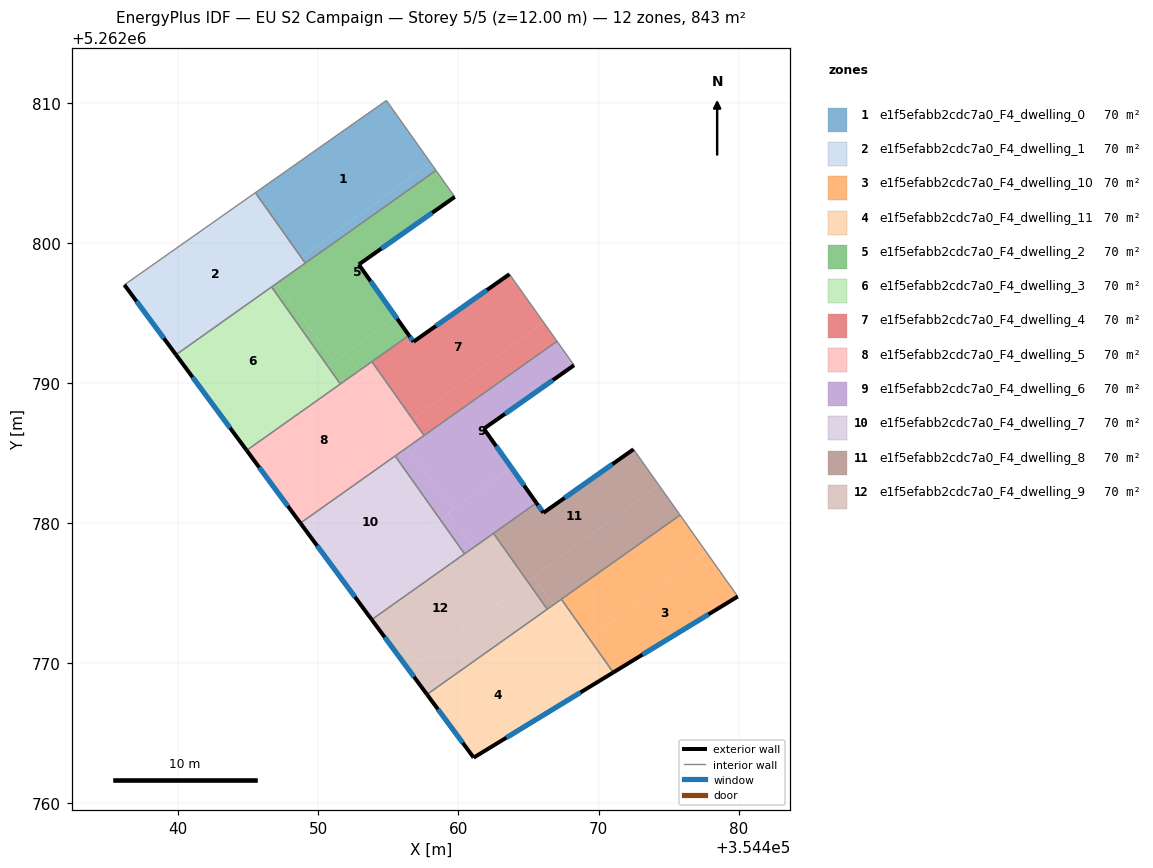
=== STOREY PLAN SPEC (per zone: floor XY polygon, exterior-wall plan segments, windows/doors) ===
zone 1: e1f5efabb2cdc7a0_F4_dwelling_0  (70.2 m²)
  floor: (354454.86, 5262810.16) (354458.00, 5262805.73) (354448.79, 5262798.94) (354445.51, 5262803.58)
  floor: (354458.00, 5262805.73) (354458.40, 5262805.17) (354449.07, 5262798.56) (354448.79, 5262798.94)
  interior walls: 4
zone 2: e1f5efabb2cdc7a0_F4_dwelling_1  (70.2 m²)
  floor: (354445.51, 5262803.58) (354449.07, 5262798.56) (354439.84, 5262792.02) (354436.16, 5262797.01)
  exterior wall: (354436.16, 5262797.01) – (354439.84, 5262792.02)  [6.2 m]
    window: (354437.02, 5262795.84) – (354438.98, 5262793.19)  [5.2 m²]
  interior walls: 4
zone 3: e1f5efabb2cdc7a0_F4_dwelling_10  (70.2 m²)
  floor: (354475.81, 5262780.58) (354477.67, 5262777.96) (354469.31, 5262771.79) (354467.34, 5262774.57)
  floor: (354477.67, 5262777.96) (354479.93, 5262774.77) (354471.04, 5262769.35) (354469.31, 5262771.79)
  exterior wall: (354471.04, 5262769.35) – (354479.93, 5262774.77)  [10.4 m]
    window: (354473.13, 5262770.62) – (354477.84, 5262773.49)  [8.8 m²]
  interior walls: 3
zone 4: e1f5efabb2cdc7a0_F4_dwelling_11  (70.2 m²)
  floor: (354469.31, 5262771.79) (354471.04, 5262769.35) (354467.87, 5262767.41) (354464.22, 5262772.36) (354466.78, 5262774.18) (354468.81, 5262771.42)
  floor: (354464.22, 5262772.36) (354467.87, 5262767.41) (354461.08, 5262763.27) (354457.75, 5262767.78)
  floor: (354467.34, 5262774.57) (354469.31, 5262771.79) (354468.81, 5262771.42) (354466.78, 5262774.18)
  exterior wall: (354461.08, 5262763.27) – (354471.04, 5262769.35)  [11.7 m]
    window: (354463.42, 5262764.70) – (354468.71, 5262767.92)  [9.8 m²]
  exterior wall: (354457.75, 5262767.78) – (354461.08, 5262763.27)  [5.6 m]
    window: (354458.54, 5262766.72) – (354460.30, 5262764.33)  [4.7 m²]
  interior walls: 3
zone 5: e1f5efabb2cdc7a0_F4_dwelling_2  (70.2 m²)
  floor: (354458.40, 5262805.17) (354459.74, 5262803.28) (354452.89, 5262798.46) (354452.91, 5262798.43) (354455.51, 5262794.75) (354451.15, 5262791.54) (354447.03, 5262797.11)
  floor: (354455.51, 5262794.75) (354456.47, 5262793.40) (354452.89, 5262790.87) (354451.96, 5262792.13)
  floor: (354447.03, 5262797.11) (354451.15, 5262791.54) (354450.68, 5262791.19) (354446.66, 5262796.85)
  floor: (354451.96, 5262792.13) (354452.89, 5262790.87) (354451.57, 5262789.93) (354450.68, 5262791.19)
  exterior wall: (354452.89, 5262798.46) – (354459.74, 5262803.28)  [8.4 m]
    window: (354454.50, 5262799.59) – (354458.13, 5262802.15)  [7.1 m²]
  exterior wall: (354456.47, 5262793.40) – (354452.89, 5262798.46)  [6.2 m]
    window: (354455.63, 5262794.59) – (354453.73, 5262797.27)  [5.2 m²]
  interior walls: 6
zone 6: e1f5efabb2cdc7a0_F4_dwelling_3  (70.2 m²)
  floor: (354446.66, 5262796.85) (354450.68, 5262791.19) (354444.06, 5262786.31) (354439.84, 5262792.02)
  floor: (354450.68, 5262791.19) (354451.57, 5262789.93) (354444.89, 5262785.19) (354444.06, 5262786.31)
  exterior wall: (354439.84, 5262792.02) – (354444.89, 5262785.19)  [8.5 m]
    window: (354441.03, 5262790.42) – (354443.70, 5262786.80)  [7.2 m²]
  interior walls: 3
zone 7: e1f5efabb2cdc7a0_F4_dwelling_4  (70.2 m²)
  floor: (354463.64, 5262797.77) (354466.07, 5262794.33) (354456.72, 5262787.43) (354453.82, 5262791.52) (354456.47, 5262793.40) (354456.79, 5262792.95)
  floor: (354466.07, 5262794.33) (354467.03, 5262792.98) (354457.55, 5262786.26) (354456.72, 5262787.43)
  exterior wall: (354456.79, 5262792.95) – (354456.47, 5262793.40)  [0.6 m]
    window: (354456.71, 5262793.05) – (354456.54, 5262793.29)  [0.5 m²]
  exterior wall: (354463.64, 5262797.77) – (354456.79, 5262792.95)  [8.4 m]
    window: (354462.03, 5262796.64) – (354458.40, 5262794.08)  [7.1 m²]
  interior walls: 4
zone 8: e1f5efabb2cdc7a0_F4_dwelling_5  (70.2 m²)
  floor: (354452.89, 5262790.87) (354455.88, 5262786.81) (354447.99, 5262780.99) (354444.89, 5262785.19)
  floor: (354455.52, 5262786.54) (354456.35, 5262785.41) (354448.72, 5262780.00) (354447.99, 5262780.99)
  floor: (354453.82, 5262791.52) (354456.72, 5262787.43) (354455.88, 5262786.81) (354452.89, 5262790.87)
  floor: (354456.72, 5262787.43) (354457.55, 5262786.26) (354456.35, 5262785.41) (354455.52, 5262786.54)
  exterior wall: (354444.89, 5262785.19) – (354448.72, 5262780.00)  [6.5 m]
    window: (354445.79, 5262783.98) – (354447.82, 5262781.22)  [5.4 m²]
  interior walls: 5
zone 9: e1f5efabb2cdc7a0_F4_dwelling_6  (70.2 m²)
  floor: (354467.03, 5262792.98) (354468.25, 5262791.27) (354461.81, 5262786.74) (354463.75, 5262784.00) (354459.63, 5262780.96) (354456.35, 5262785.41)
  floor: (354463.75, 5262784.00) (354465.56, 5262781.45) (354461.09, 5262778.27) (354459.29, 5262780.71)
  floor: (354456.35, 5262785.41) (354459.63, 5262780.96) (354458.69, 5262780.27) (354455.48, 5262784.79)
  floor: (354459.29, 5262780.71) (354461.09, 5262778.27) (354460.43, 5262777.81) (354458.69, 5262780.27)
  exterior wall: (354461.81, 5262786.74) – (354468.25, 5262791.27)  [7.9 m]
    window: (354463.32, 5262787.80) – (354466.73, 5262790.21)  [6.6 m²]
  exterior wall: (354465.56, 5262781.45) – (354461.81, 5262786.74)  [6.5 m]
    window: (354464.68, 5262782.69) – (354462.69, 5262785.50)  [5.5 m²]
  interior walls: 6
zone 10: e1f5efabb2cdc7a0_F4_dwelling_7  (70.2 m²)
  floor: (354458.69, 5262780.27) (354460.43, 5262777.81) (354453.81, 5262773.12) (354452.11, 5262775.41)
  floor: (354455.48, 5262784.79) (354458.69, 5262780.27) (354452.11, 5262775.41) (354448.72, 5262780.00)
  exterior wall: (354448.72, 5262780.00) – (354453.81, 5262773.12)  [8.6 m]
    window: (354449.92, 5262778.39) – (354452.61, 5262774.73)  [7.2 m²]
  interior walls: 3
zone 11: e1f5efabb2cdc7a0_F4_dwelling_8  (70.2 m²)
  floor: (354472.49, 5262785.27) (354474.28, 5262782.74) (354464.93, 5262775.84) (354462.50, 5262779.27) (354465.56, 5262781.45) (354466.06, 5262780.74)
  floor: (354474.28, 5262782.74) (354475.81, 5262780.58) (354466.78, 5262774.18) (354465.33, 5262776.14)
  floor: (354465.33, 5262776.14) (354466.78, 5262774.18) (354466.33, 5262773.86) (354464.93, 5262775.84)
  exterior wall: (354466.06, 5262780.74) – (354465.56, 5262781.45)  [0.9 m]
    window: (354465.94, 5262780.90) – (354465.68, 5262781.28)  [0.7 m²]
  exterior wall: (354472.49, 5262785.27) – (354466.06, 5262780.74)  [7.9 m]
    window: (354470.98, 5262784.21) – (354467.57, 5262781.80)  [6.6 m²]
  interior walls: 5
zone 12: e1f5efabb2cdc7a0_F4_dwelling_9  (70.2 m²)
  floor: (354462.81, 5262774.28) (354464.22, 5262772.36) (354457.75, 5262767.78) (354456.43, 5262769.57)
  floor: (354461.09, 5262778.28) (354463.61, 5262774.86) (354456.43, 5262769.57) (354453.81, 5262773.12)
  floor: (354464.93, 5262775.84) (354466.33, 5262773.86) (354464.22, 5262772.36) (354462.81, 5262774.27)
  floor: (354462.50, 5262779.27) (354464.93, 5262775.84) (354463.61, 5262774.86) (354461.09, 5262778.28)
  exterior wall: (354453.81, 5262773.12) – (354457.75, 5262767.78)  [6.6 m]
    window: (354454.74, 5262771.86) – (354456.83, 5262769.03)  [5.6 m²]
  interior walls: 4

=== DERIVED (storey summary) ===
Building: EU S2 Campaign
Storey: 5 of 5  (floor level z = 12.00 m)
Storey gross floor area: 842.6 m²
Zones on this storey: 12
  - e1f5efabb2cdc7a0_F4_dwelling_0: floor 70.2 m²
  - e1f5efabb2cdc7a0_F4_dwelling_1: floor 70.2 m²; exterior wall 6.2 m (18.6 m²); 1 window(s) 5.2 m²; WWR 28.1%
  - e1f5efabb2cdc7a0_F4_dwelling_10: floor 70.2 m²; exterior wall 10.4 m (31.2 m²); 1 window(s) 8.8 m²; WWR 28.1%
  - e1f5efabb2cdc7a0_F4_dwelling_11: floor 70.2 m²; exterior wall 17.3 m (51.8 m²); 2 window(s) 14.6 m²; WWR 28.1%
  - e1f5efabb2cdc7a0_F4_dwelling_2: floor 70.2 m²; exterior wall 14.6 m (43.7 m²); 2 window(s) 12.3 m²; WWR 28.1%
  - e1f5efabb2cdc7a0_F4_dwelling_3: floor 70.2 m²; exterior wall 8.5 m (25.5 m²); 1 window(s) 7.2 m²; WWR 28.1%
  - e1f5efabb2cdc7a0_F4_dwelling_4: floor 70.2 m²; exterior wall 8.9 m (26.8 m²); 2 window(s) 7.5 m²; WWR 28.1%
  - e1f5efabb2cdc7a0_F4_dwelling_5: floor 70.2 m²; exterior wall 6.5 m (19.4 m²); 1 window(s) 5.4 m²; WWR 28.1%
  - e1f5efabb2cdc7a0_F4_dwelling_6: floor 70.2 m²; exterior wall 14.4 m (43.1 m²); 2 window(s) 12.1 m²; WWR 28.1%
  - e1f5efabb2cdc7a0_F4_dwelling_7: floor 70.2 m²; exterior wall 8.6 m (25.7 m²); 1 window(s) 7.2 m²; WWR 28.1%
  - e1f5efabb2cdc7a0_F4_dwelling_8: floor 70.2 m²; exterior wall 8.7 m (26.2 m²); 2 window(s) 7.4 m²; WWR 28.1%
  - e1f5efabb2cdc7a0_F4_dwelling_9: floor 70.2 m²; exterior wall 6.6 m (19.9 m²); 1 window(s) 5.6 m²; WWR 28.1%
Zone adjacency (shared interzone walls):
  - e1f5efabb2cdc7a0_F4_dwelling_0 ↔ e1f5efabb2cdc7a0_F4_dwelling_1
  - e1f5efabb2cdc7a0_F4_dwelling_0 ↔ e1f5efabb2cdc7a0_F4_dwelling_2
  - e1f5efabb2cdc7a0_F4_dwelling_1 ↔ e1f5efabb2cdc7a0_F4_dwelling_2
  - e1f5efabb2cdc7a0_F4_dwelling_1 ↔ e1f5efabb2cdc7a0_F4_dwelling_3
  - e1f5efabb2cdc7a0_F4_dwelling_10 ↔ e1f5efabb2cdc7a0_F4_dwelling_11
  - e1f5efabb2cdc7a0_F4_dwelling_10 ↔ e1f5efabb2cdc7a0_F4_dwelling_8
  - e1f5efabb2cdc7a0_F4_dwelling_11 ↔ e1f5efabb2cdc7a0_F4_dwelling_8
  - e1f5efabb2cdc7a0_F4_dwelling_11 ↔ e1f5efabb2cdc7a0_F4_dwelling_9
  - e1f5efabb2cdc7a0_F4_dwelling_2 ↔ e1f5efabb2cdc7a0_F4_dwelling_3
  - e1f5efabb2cdc7a0_F4_dwelling_2 ↔ e1f5efabb2cdc7a0_F4_dwelling_4
  - e1f5efabb2cdc7a0_F4_dwelling_2 ↔ e1f5efabb2cdc7a0_F4_dwelling_5
  - e1f5efabb2cdc7a0_F4_dwelling_3 ↔ e1f5efabb2cdc7a0_F4_dwelling_5
  - e1f5efabb2cdc7a0_F4_dwelling_4 ↔ e1f5efabb2cdc7a0_F4_dwelling_5
  - e1f5efabb2cdc7a0_F4_dwelling_4 ↔ e1f5efabb2cdc7a0_F4_dwelling_6
  - e1f5efabb2cdc7a0_F4_dwelling_5 ↔ e1f5efabb2cdc7a0_F4_dwelling_6
  - e1f5efabb2cdc7a0_F4_dwelling_5 ↔ e1f5efabb2cdc7a0_F4_dwelling_7
  - e1f5efabb2cdc7a0_F4_dwelling_6 ↔ e1f5efabb2cdc7a0_F4_dwelling_7
  - e1f5efabb2cdc7a0_F4_dwelling_6 ↔ e1f5efabb2cdc7a0_F4_dwelling_8
  - e1f5efabb2cdc7a0_F4_dwelling_6 ↔ e1f5efabb2cdc7a0_F4_dwelling_9
  - e1f5efabb2cdc7a0_F4_dwelling_7 ↔ e1f5efabb2cdc7a0_F4_dwelling_9
  - e1f5efabb2cdc7a0_F4_dwelling_8 ↔ e1f5efabb2cdc7a0_F4_dwelling_9